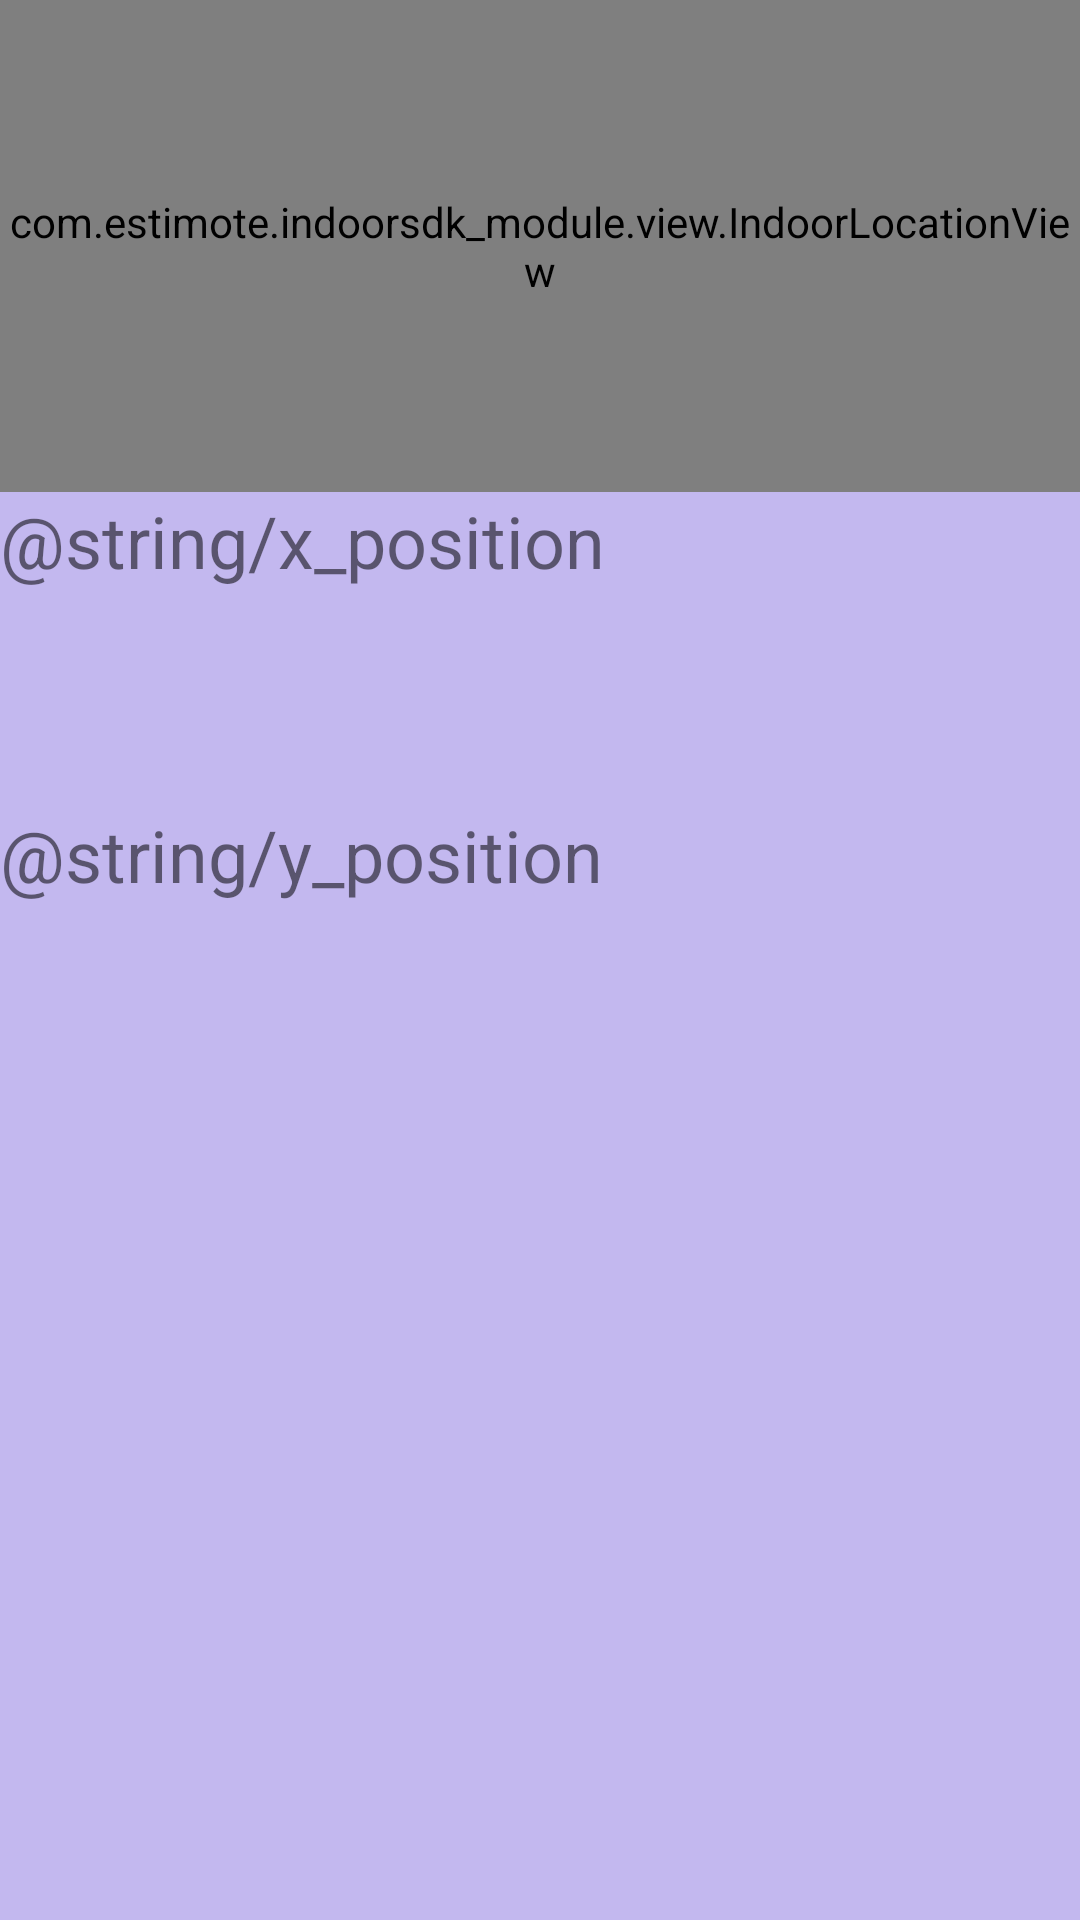

Layout XML and referenced resources for this Android screen:
<!-- AndroidManifest.xml: application theme AppTheme -->
<!-- res/layout/indoor_location.xml -->
<?xml version="1.0" encoding="utf-8"?>
<LinearLayout xmlns:android="http://schemas.android.com/apk/res/android"
    xmlns:app="http://schemas.android.com/apk/res-auto"
    xmlns:tools="http://schemas.android.com/tools"
    android:layout_width="match_parent"
    android:layout_height="match_parent"
    android:background="@color/colorAccent"
    android:orientation="vertical"
    tools:context=".IndoorLocation">

    <com.estimote.indoorsdk_module.view.IndoorLocationView
        android:id="@+id/indoor_view"
        android:layout_width="match_parent"
        android:layout_height="164dp" />

    <TextView
        android:layout_width="wrap_content"
        android:layout_height="wrap_content"
        android:text="@string/x_position"
        android:textSize="24sp"
        android:layout_marginBottom="20dp" />

    <TextView
        android:id="@+id/xpos"
        android:layout_width="346dp"
        android:layout_height="wrap_content"
        android:layout_marginBottom="20dp"
        android:textSize="24sp" />

    <TextView
        android:layout_width="wrap_content"
        android:layout_height="wrap_content"
        android:text="@string/y_position"
        android:textSize="24sp"
        android:layout_marginBottom="20dp" />

    <TextView
        android:id="@+id/ypos"
        android:layout_width="350dp"
        android:layout_height="wrap_content"
        android:layout_marginBottom="20dp"
        android:textSize="24sp" />


</LinearLayout>
<!-- resources referenced by this layout -->
<resources>
  <color name="colorAccent">#c3b8ef</color>
  <style name="AppTheme" parent="Theme.AppCompat.Light.DarkActionBar">
          
          <item name="colorPrimary">@color/colorPrimary</item>
          <item name="colorPrimaryDark">@color/colorPrimaryDark</item>
          <item name="colorAccent">@color/colorAccent</item>
      </style>
  <color name="colorPrimary">#301C7F</color>
  <color name="colorPrimaryDark">#301C7F</color>
</resources>
